Run: headless pygame with SDL's dummy video driver; simulated clock (each Clock.tick advances the game by its frame time, no real sleeping); random seed 0; keys injected as events and as key.get_pressed() state; no mouse input.
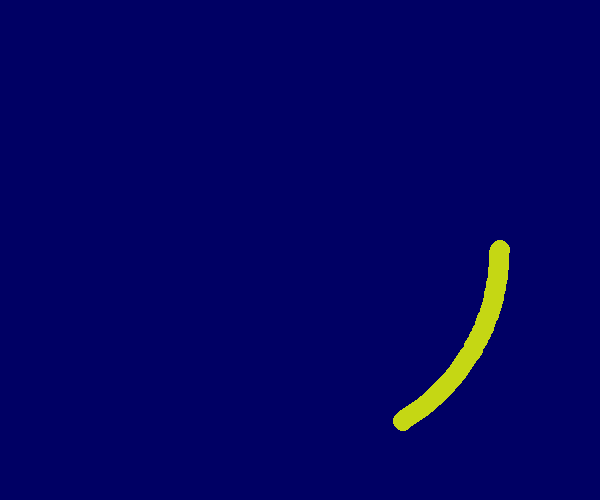
Frame 1 of 4 · flips 1–60 · no input
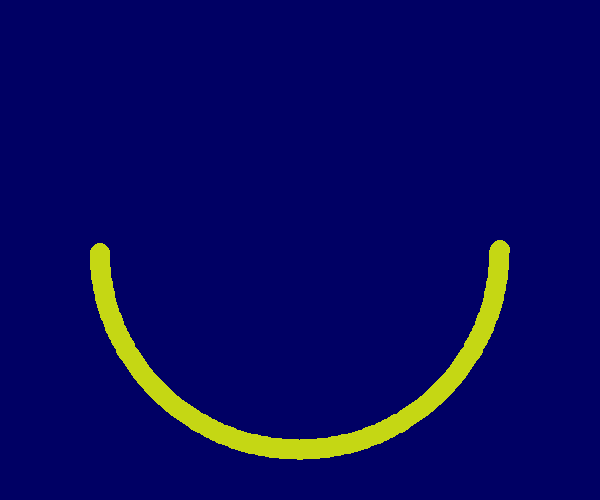
Frame 2 of 4 · flips 61–180 · tapped SPACE, RETURN · held RIGHT (→), D
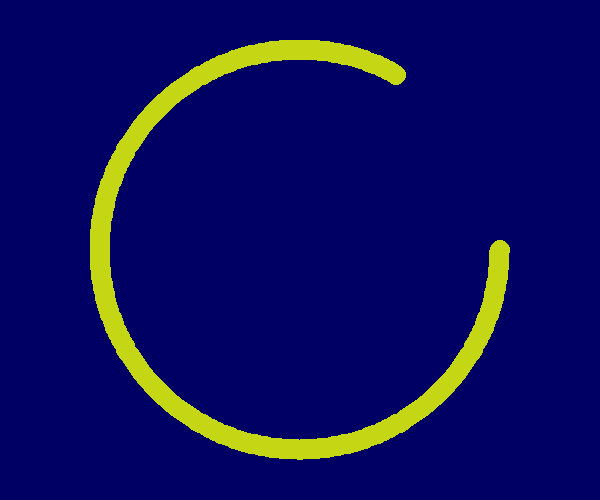
Frame 3 of 4 · flips 181–300 · held DOWN (↓), S
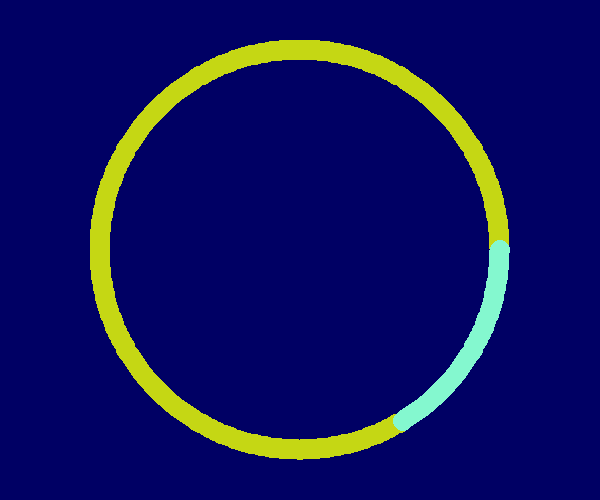
Frame 4 of 4 · flips 301–420 · held LEFT (←), A, UP (↑), W

The pygame program that drew these frames:

#!/usr/bin/env python3
# -*- coding: utf-8 -*-

import sys, math, random
import pygame

from pygame.locals import *

pygame.init()

screen = pygame.display.set_mode((600,500))
myfont = pygame.font.Font(None, 60)


pos_x = 300
pos_y = 250

color = 255,255,255
blue = 0,0,255

pygame.display.set_caption("Drawing Circles")

radius = 200
angle = 360

screen.fill((0, 0, 100))

while True:
	for evt in pygame.event.get():
		if evt.type == QUIT:
			sys.exit()
	
	keys = pygame.key.get_pressed()
	if keys[K_ESCAPE]:
		sys.exit()

	
	angle += 1
	if angle >= 360:
		angle = 0
		color = (random.randint(0, 255), random.randint(0, 255), random.randint(0, 255))


	x = math.cos( math.radians(angle) ) * radius
	y = math.sin( math.radians(angle) ) * radius

	pos = ( int(pos_x + x), int(pos_y + y) )

	pygame.draw.circle(screen, color, pos, 10, 0)
	pygame.display.update()
